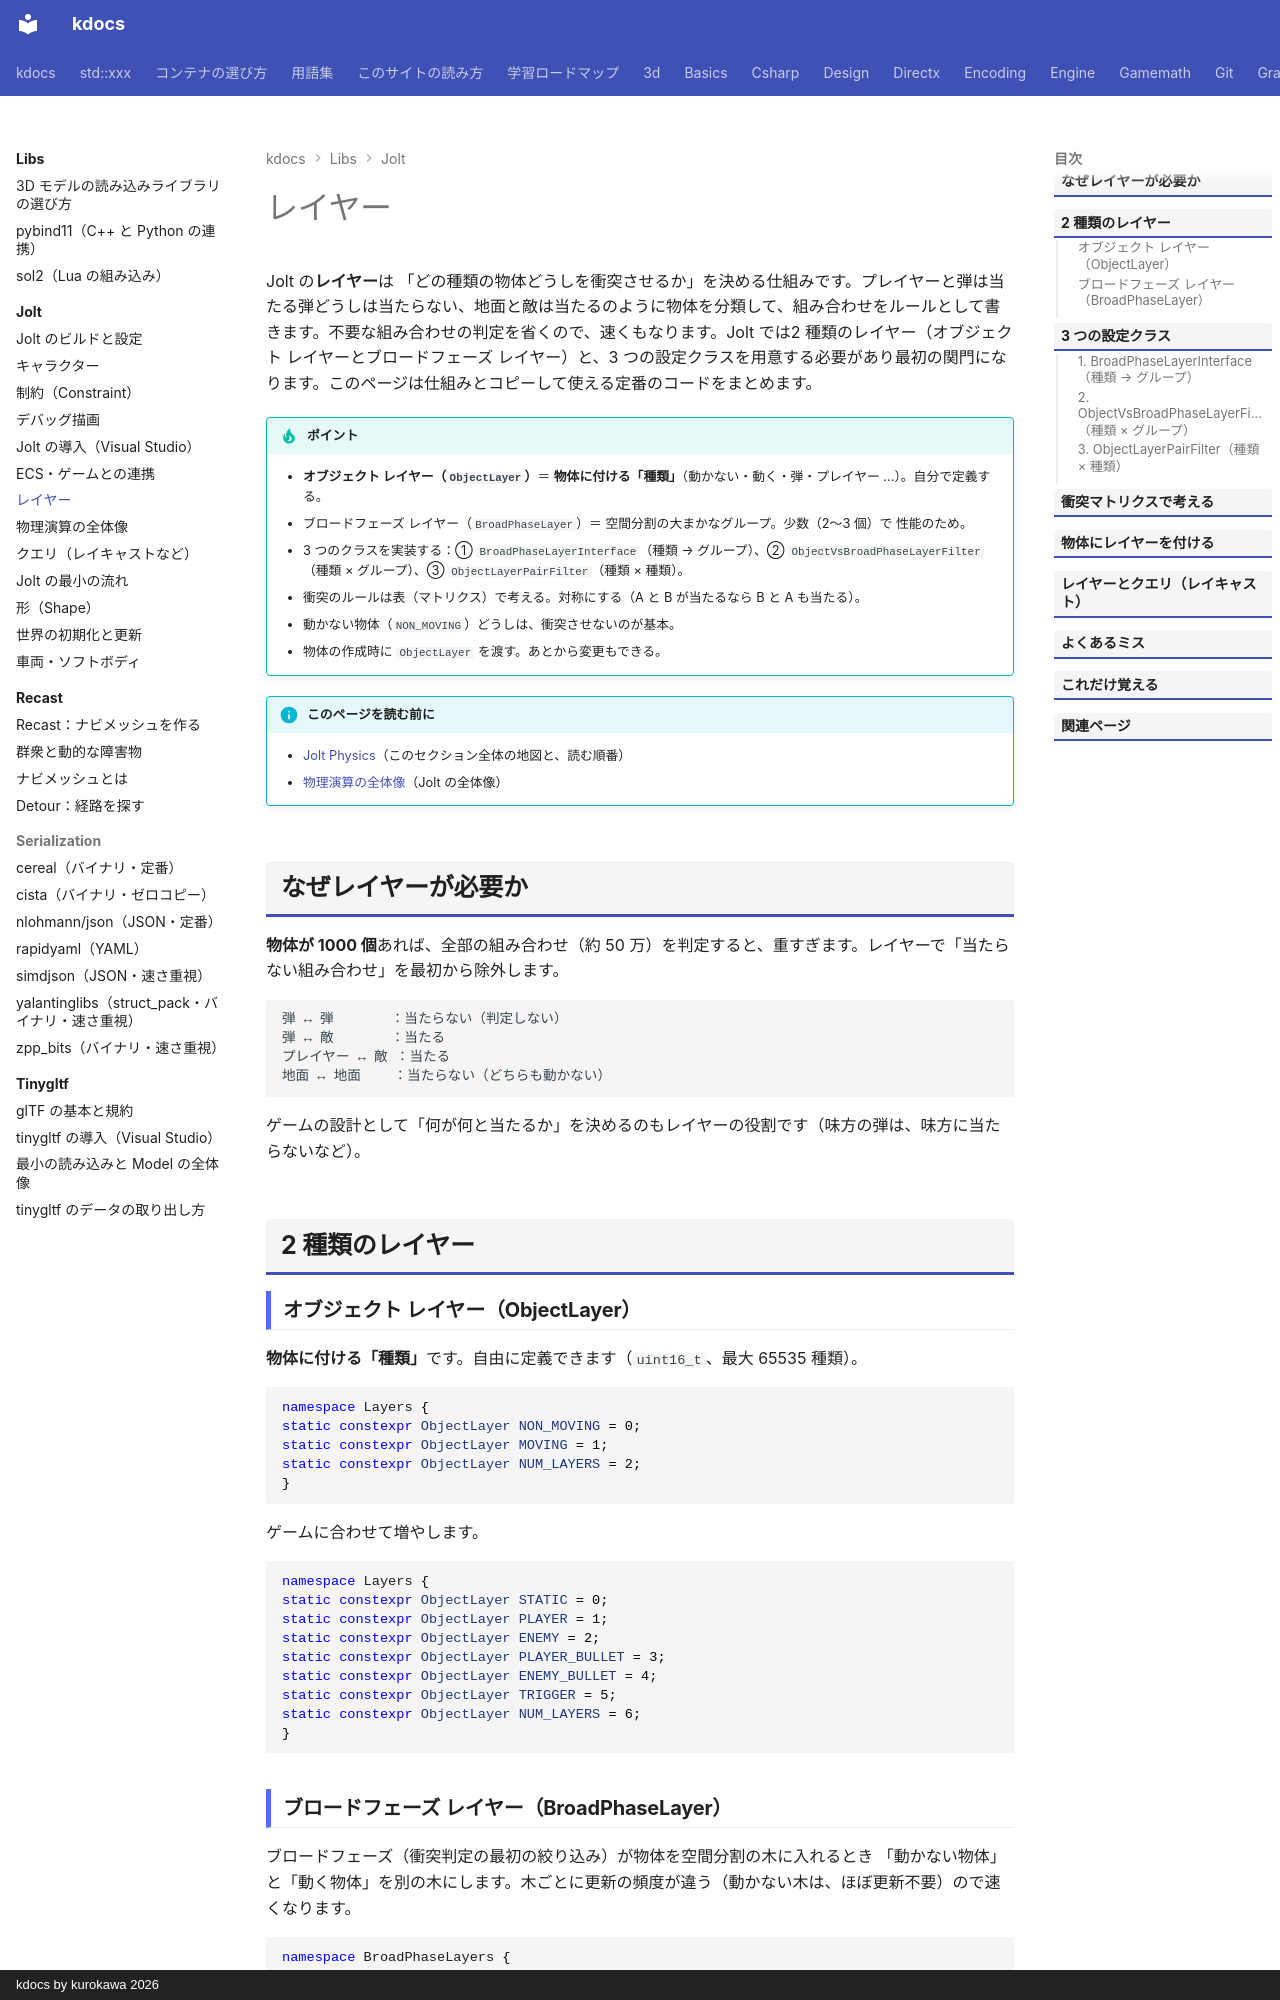

repository: qwzxdf/kdocs · page: libs/jolt/layers/index.html · generator: mkdocs · copyright: kdocs by kurokawa 2026

---
title: レイヤー
tags:
  - 外部ライブラリ
  - 物理演算
---

# レイヤー

Jolt の**レイヤー**は 「どの種類の物体どうしを衝突させるか」を決める仕組みです。プレイヤーと弾は当たる弾どうしは当たらない、地面と敵は当たるのように物体を分類して、組み合わせをルールとして書きます。不要な組み合わせの判定を省くので、速くもなります。Jolt では2 種類のレイヤー（オブジェクト レイヤーとブロードフェーズ レイヤー）と、3 つの設定クラスを用意する必要があり最初の関門になります。このページは仕組みとコピーして使える定番のコードをまとめます。

!!! tip "ポイント"
    - <strong>オブジェクト レイヤー（`ObjectLayer`）</strong>＝ <strong>物体に付ける「種類」</strong>（動かない・動く・弾・プレイヤー ...）。自分で定義する。
    - ブロードフェーズ レイヤー（`BroadPhaseLayer`）＝ 空間分割の大まかなグループ。少数（2〜3 個）で 性能のため。
    - 3 つのクラスを実装する：① `BroadPhaseLayerInterface`（種類 → グループ）、② `ObjectVsBroadPhaseLayerFilter`（種類 × グループ）、③ `ObjectLayerPairFilter`（種類 × 種類）。
    - 衝突のルールは表（マトリクス）で考える。対称にする（A と B が当たるなら B と A も当たる）。
    - 動かない物体（`NON_MOVING`）どうしは、衝突させないのが基本。
    - 物体の作成時に `ObjectLayer` を渡す。あとから変更もできる。

!!! info "このページを読む前に"
    - [Jolt Physics](index.md)（このセクション全体の地図と、読む順番）
    - [物理演算の全体像](overview.md)（Jolt の全体像）

## なぜレイヤーが必要か

**物体が 1000 個**あれば、全部の組み合わせ（約 50 万）を判定すると、重すぎます。レイヤーで「当たらない組み合わせ」を最初から除外します。

```text
弾 ↔ 弾       ：当たらない（判定しない）
弾 ↔ 敵       ：当たる
プレイヤー ↔ 敵 ：当たる
地面 ↔ 地面    ：当たらない（どちらも動かない）
```

ゲームの設計として「何が何と当たるか」を決めるのもレイヤーの役割です（味方の弾は、味方に当たらないなど）。

## 2 種類のレイヤー

### オブジェクト レイヤー（ObjectLayer）

<strong>物体に付ける「種類」</strong>です。自由に定義できます（`uint16_t`、最大 65535 種類）。

```cpp
namespace Layers {
static constexpr ObjectLayer NON_MOVING = 0;
static constexpr ObjectLayer MOVING = 1;
static constexpr ObjectLayer NUM_LAYERS = 2;
}
```

ゲームに合わせて増やします。

```cpp
namespace Layers {
static constexpr ObjectLayer STATIC = 0;
static constexpr ObjectLayer PLAYER = 1;
static constexpr ObjectLayer ENEMY = 2;
static constexpr ObjectLayer PLAYER_BULLET = 3;
static constexpr ObjectLayer ENEMY_BULLET = 4;
static constexpr ObjectLayer TRIGGER = 5;
static constexpr ObjectLayer NUM_LAYERS = 6;
}
```

### ブロードフェーズ レイヤー（BroadPhaseLayer）

ブロードフェーズ（衝突判定の最初の絞り込み）が物体を空間分割の木に入れるとき 「動かない物体」と「動く物体」を別の木にします。木ごとに更新の頻度が違う（動かない木は、ほぼ更新不要）ので速くなります。

```cpp
namespace BroadPhaseLayers {
static constexpr BroadPhaseLayer NON_MOVING(0);
static constexpr BroadPhaseLayer MOVING(1);
static constexpr uint NUM_LAYERS(2);
}
```

| | オブジェクト レイヤー | ブロードフェーズ レイヤー |
| --- | --- | --- |
| 役割 | ゲームの衝突ルール（種類の分類） | 性能のための、大まかなグループ |
| 数 | 多くてよい（種類に応じて） | 少数（2〜3 個が普通） |
| 型 | `ObjectLayer`（`uint16_t`） | `BroadPhaseLayer`（`uint8_t`） |
| 付ける対象 | 物体（Body） | オブジェクト レイヤーから、自動で決まる |

典型的にはブロードフェーズ レイヤー ＝ 「動かない」と「動く」の 2 つにします。

## 3 つの設定クラス

Jolt には**次の 3 つを実装して、`PhysicsSystem::Init` に渡す**必要があります。
